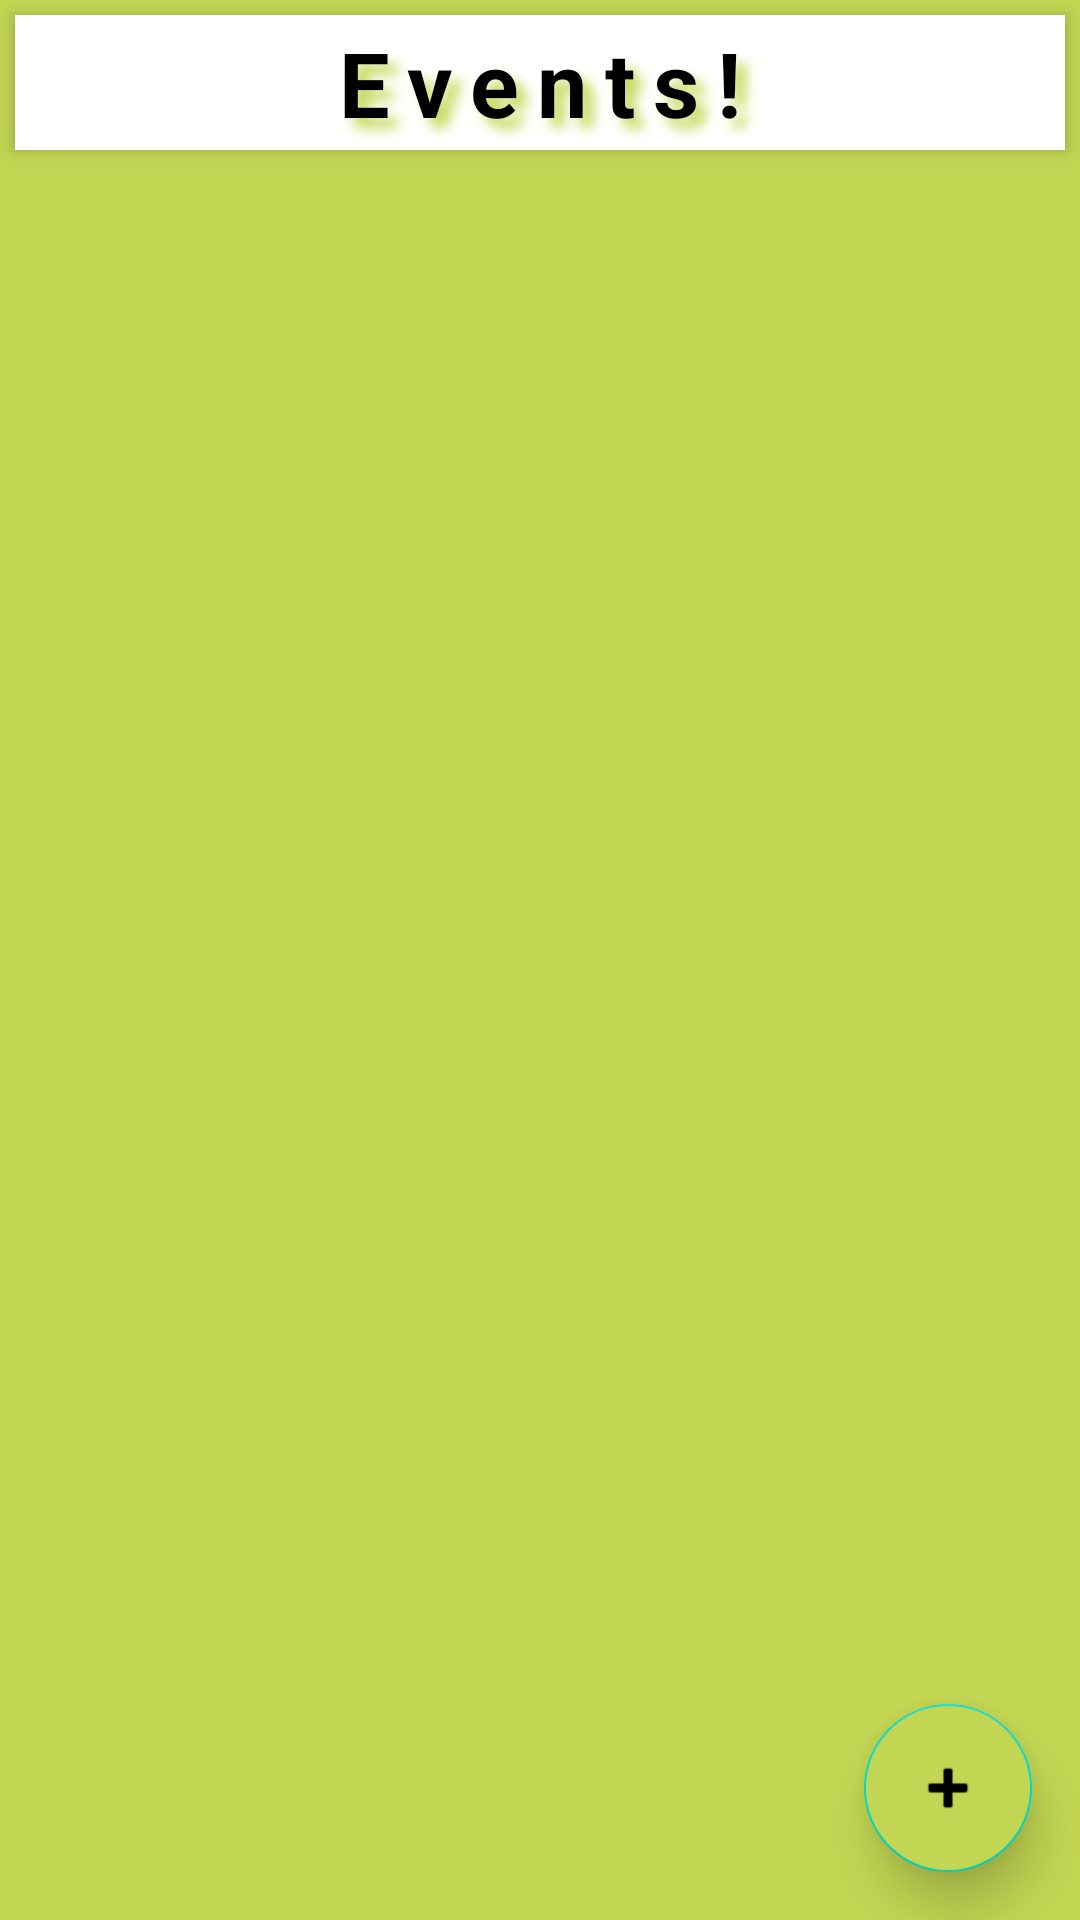

Reconstruct the res/layout file that produces this screen, plus the resources it refers to.
<!-- AndroidManifest.xml: application theme Theme.Event_ism -->
<!-- res/layout/recycler_events.xml -->
<?xml version="1.0" encoding="utf-8"?>
<androidx.constraintlayout.widget.ConstraintLayout xmlns:android="http://schemas.android.com/apk/res/android"
    xmlns:app="http://schemas.android.com/apk/res-auto"
    xmlns:tools="http://schemas.android.com/tools"
    android:layout_width="match_parent"
    android:layout_height="match_parent"
    android:background="@drawable/background">

    <TextView
        android:id="@+id/textview"
        android:layout_width="match_parent"
        android:layout_height="45dp"
        android:layout_margin="5dp"
        android:background="@color/white"
        android:elevation="4dp"
        android:gravity="center"
        android:shadowColor="#C3D653"
        android:shadowDx="10"
        android:shadowDy="10"
        android:shadowRadius="10"
        android:text="Events!"
        android:letterSpacing="0.2"
        android:textColor="@color/black"
        android:textSize="30sp"
        android:textStyle="bold"
        app:layout_constraintTop_toTopOf="parent" />

    <androidx.recyclerview.widget.RecyclerView
        android:id="@+id/recycler"
        android:layout_width="match_parent"
        android:layout_height="match_parent"
        android:layout_marginTop="60dp"
        android:layout_marginBottom="10dp"
        android:padding="10dp"
        app:layout_constraintTop_toBottomOf="@id/textview" />

    <com.google.android.material.floatingactionbutton.FloatingActionButton
        android:id="@+id/fab"
        android:layout_width="wrap_content"
        android:layout_height="wrap_content"
        android:layout_marginEnd="16dp"
        android:layout_marginBottom="16dp"
        app:elevation="10dp"
        app:layout_constraintBottom_toBottomOf="parent"
        app:layout_constraintEnd_toEndOf="parent"
        app:srcCompat="@android:drawable/ic_input_add"
        android:backgroundTint="#C3D653"/>

</androidx.constraintlayout.widget.ConstraintLayout>
<!-- resources referenced by this layout -->
<resources>
  <!-- drawable background (drawable-v24) -->
  <?xml version="1.0" encoding="utf-8"?>
  <shape xmlns:android="http://schemas.android.com/apk/res/android"
      >
  <gradient
      android:angle="0"
      android:type="linear"
      android:startColor="#C3D653"
      android:endColor="#C3D653"/>
  </shape>
  <style name="Theme.Event_ism" parent="Theme.MaterialComponents.DayNight.DarkActionBar">
          
          <item name="colorPrimary">@color/purple_500</item>
          <item name="colorPrimaryVariant">@color/purple_700</item>
          <item name="colorOnPrimary">@color/white</item>
          
          <item name="colorSecondary">@color/teal_200</item>
          <item name="colorSecondaryVariant">@color/teal_700</item>
          <item name="colorOnSecondary">@color/black</item>
          
          <item name="android:statusBarColor" tools:targetApi="l">?attr/colorPrimaryVariant</item>
          
      </style>
  <!-- not gathered from this repository: default colours our renderer supplied (Android Studio template values) -->
  <color name="purple_500">#FF6200EE</color>
  <color name="purple_700">#FF3700B3</color>
  <color name="teal_200">#FF03DAC5</color>
  <color name="teal_700">#FF018786</color>
  <color name="black">#FF000000</color>
  <color name="white">#FFFFFFFF</color>
</resources>
